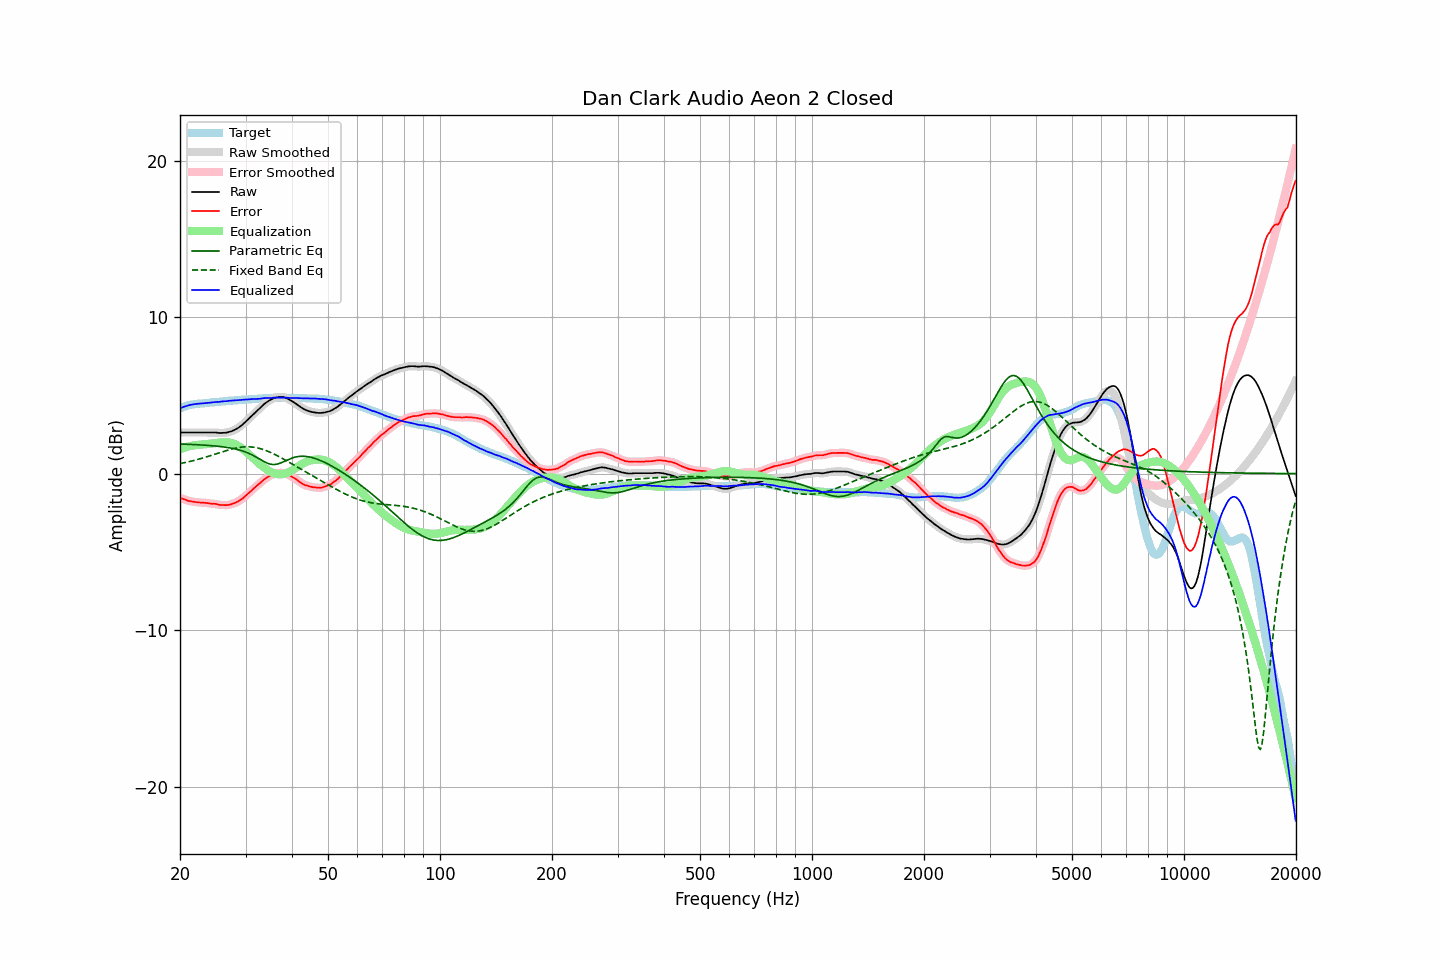

Source data for this figure (header and first rows):
frequency, raw, error, smoothed, error_smoothed, equalization, parametric_eq, fixed_band_eq, equalized_raw, equalized_smoothed, target
20.00, 2.63, -1.55, 2.63, -1.55, 1.55, 1.89, 0.64, 4.17, 4.17, 4.17
20.20, 2.63, -1.59, 2.63, -1.59, 1.59, 1.89, 0.66, 4.21, 4.21, 4.21
20.40, 2.63, -1.63, 2.63, -1.62, 1.63, 1.88, 0.68, 4.25, 4.25, 4.25
20.61, 2.63, -1.66, 2.63, -1.66, 1.66, 1.88, 0.70, 4.29, 4.29, 4.28
20.81, 2.63, -1.70, 2.63, -1.70, 1.70, 1.88, 0.72, 4.32, 4.32, 4.32
21.02, 2.63, -1.74, 2.63, -1.73, 1.73, 1.87, 0.75, 4.35, 4.35, 4.36
21.23, 2.63, -1.76, 2.63, -1.76, 1.75, 1.87, 0.77, 4.38, 4.38, 4.38
21.44, 2.63, -1.78, 2.63, -1.78, 1.78, 1.86, 0.80, 4.40, 4.40, 4.40
21.66, 2.63, -1.80, 2.63, -1.79, 1.80, 1.86, 0.82, 4.42, 4.42, 4.42
21.87, 2.63, -1.81, 2.63, -1.81, 1.81, 1.85, 0.85, 4.44, 4.44, 4.43
22.09, 2.63, -1.83, 2.63, -1.82, 1.82, 1.85, 0.87, 4.45, 4.45, 4.45
22.31, 2.63, -1.84, 2.63, -1.84, 1.83, 1.84, 0.90, 4.46, 4.46, 4.46
22.54, 2.63, -1.85, 2.63, -1.85, 1.84, 1.84, 0.93, 4.47, 4.47, 4.47
22.76, 2.63, -1.86, 2.63, -1.85, 1.85, 1.83, 0.96, 4.48, 4.48, 4.48
22.99, 2.63, -1.86, 2.63, -1.86, 1.86, 1.82, 0.99, 4.49, 4.49, 4.48
23.22, 2.63, -1.87, 2.63, -1.87, 1.87, 1.82, 1.02, 4.50, 4.50, 4.49
23.45, 2.63, -1.88, 2.63, -1.87, 1.88, 1.81, 1.05, 4.51, 4.51, 4.50
23.69, 2.63, -1.89, 2.63, -1.89, 1.89, 1.80, 1.08, 4.51, 4.51, 4.51
23.92, 2.63, -1.90, 2.63, -1.90, 1.90, 1.80, 1.12, 4.52, 4.52, 4.52
24.16, 2.63, -1.92, 2.63, -1.92, 1.91, 1.79, 1.15, 4.54, 4.54, 4.54
24.40, 2.63, -1.94, 2.63, -1.92, 1.92, 1.78, 1.18, 4.55, 4.55, 4.56
24.65, 2.63, -1.93, 2.63, -1.93, 1.94, 1.77, 1.21, 4.56, 4.57, 4.55
24.89, 2.63, -1.94, 2.62, -1.94, 1.95, 1.76, 1.25, 4.58, 4.57, 4.56
25.14, 2.62, -1.96, 2.61, -1.96, 1.97, 1.75, 1.28, 4.58, 4.58, 4.57
25.39, 2.60, -1.99, 2.60, -1.98, 1.98, 1.74, 1.32, 4.58, 4.58, 4.58
25.65, 2.60, -2.01, 2.60, -2.00, 1.99, 1.73, 1.35, 4.59, 4.59, 4.60
25.91, 2.60, -2.01, 2.60, -2.01, 2.01, 1.72, 1.38, 4.60, 4.60, 4.60
26.16, 2.61, -2.01, 2.60, -2.01, 2.01, 1.70, 1.41, 4.62, 4.61, 4.61
26.43, 2.61, -2.02, 2.61, -2.01, 2.01, 1.69, 1.45, 4.62, 4.62, 4.62
26.69, 2.62, -2.02, 2.62, -2.01, 2.01, 1.68, 1.48, 4.63, 4.63, 4.63
26.96, 2.65, -2.01, 2.64, -2.01, 2.00, 1.66, 1.51, 4.65, 4.64, 4.65
27.23, 2.68, -1.99, 2.67, -1.98, 1.98, 1.64, 1.54, 4.66, 4.65, 4.66
27.50, 2.71, -1.96, 2.71, -1.96, 1.96, 1.62, 1.56, 4.66, 4.67, 4.66
27.77, 2.75, -1.92, 2.75, -1.92, 1.92, 1.60, 1.59, 4.67, 4.67, 4.66
28.05, 2.80, -1.89, 2.79, -1.88, 1.88, 1.58, 1.61, 4.68, 4.68, 4.68
28.33, 2.85, -1.84, 2.85, -1.84, 1.84, 1.56, 1.64, 4.68, 4.69, 4.68
28.62, 2.91, -1.79, 2.91, -1.78, 1.78, 1.53, 1.66, 4.69, 4.69, 4.69
28.90, 2.98, -1.73, 2.98, -1.72, 1.72, 1.51, 1.67, 4.70, 4.70, 4.70
29.19, 3.06, -1.65, 3.06, -1.66, 1.65, 1.48, 1.69, 4.71, 4.71, 4.70
29.48, 3.14, -1.60, 3.14, -1.58, 1.57, 1.44, 1.70, 4.71, 4.72, 4.73
29.78, 3.24, -1.49, 3.23, -1.49, 1.49, 1.41, 1.71, 4.73, 4.72, 4.72
30.08, 3.33, -1.41, 3.33, -1.41, 1.41, 1.37, 1.71, 4.73, 4.73, 4.73
30.38, 3.43, -1.31, 3.43, -1.31, 1.32, 1.33, 1.71, 4.74, 4.74, 4.73
30.68, 3.53, -1.23, 3.52, -1.22, 1.22, 1.28, 1.71, 4.75, 4.75, 4.75
30.99, 3.63, -1.13, 3.63, -1.12, 1.13, 1.24, 1.70, 4.76, 4.76, 4.75
31.30, 3.73, -1.03, 3.73, -1.03, 1.04, 1.19, 1.70, 4.76, 4.76, 4.75
31.61, 3.83, -0.94, 3.82, -0.94, 0.94, 1.13, 1.68, 4.77, 4.77, 4.76
31.93, 3.92, -0.86, 3.92, -0.85, 0.85, 1.08, 1.67, 4.76, 4.77, 4.77
32.24, 4.02, -0.75, 4.02, -0.76, 0.76, 1.02, 1.65, 4.77, 4.77, 4.77
32.57, 4.12, -0.68, 4.11, -0.67, 0.67, 0.96, 1.62, 4.78, 4.78, 4.79
32.89, 4.21, -0.59, 4.21, -0.58, 0.58, 0.90, 1.59, 4.78, 4.79, 4.79
33.22, 4.32, -0.49, 4.31, -0.49, 0.49, 0.84, 1.56, 4.81, 4.81, 4.80
33.55, 4.41, -0.41, 4.41, -0.40, 0.41, 0.78, 1.53, 4.82, 4.82, 4.81
33.89, 4.50, -0.33, 4.49, -0.33, 0.33, 0.73, 1.49, 4.83, 4.83, 4.82
34.23, 4.57, -0.26, 4.57, -0.26, 0.26, 0.68, 1.45, 4.83, 4.83, 4.82
34.57, 4.64, -0.20, 4.64, -0.20, 0.19, 0.64, 1.41, 4.83, 4.83, 4.83
34.92, 4.70, -0.14, 4.70, -0.14, 0.14, 0.61, 1.37, 4.83, 4.83, 4.83
35.27, 4.75, -0.10, 4.75, -0.09, 0.08, 0.59, 1.32, 4.83, 4.84, 4.84
35.62, 4.81, -0.04, 4.80, -0.04, 0.04, 0.58, 1.27, 4.85, 4.84, 4.84
35.97, 4.85, 0.00, 4.84, -0.00, 0.01, 0.58, 1.22, 4.85, 4.85, 4.84
... 635 more rows
